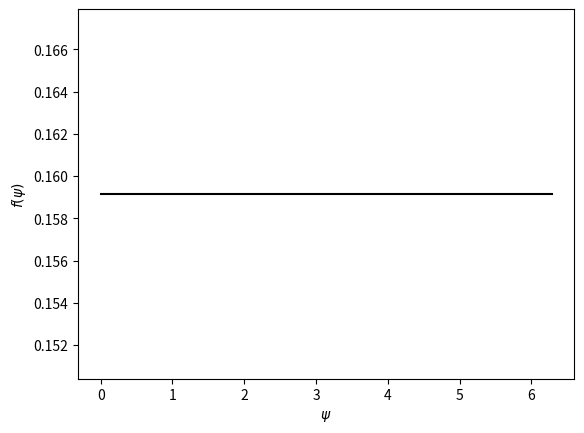
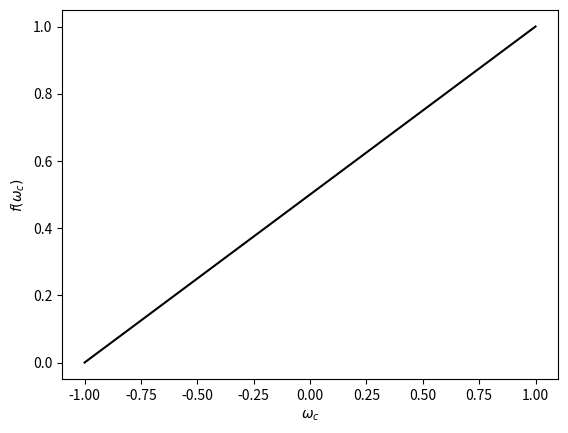

The matplotlib source for these figures, in order:
import numpy as np
import matplotlib.pyplot as plt


def f1(w, psi):
    return (1 / (2)) * (1 + w)


def f2(w, psi):
    """Technically not correct, but produces proper pdf."""
    return (1 / (2*np.pi)) * (1 + w)


fig = plt.figure(0)
ax = fig.add_subplot(111)
ax.set_xlabel('$\psi$')
ax.set_ylabel('$f(\psi)$')

w = np.zeros(100)
psi = np.linspace(0, 2*np.pi, 100)
ax.plot(psi, f2(w, psi), color='k')


fig = plt.figure(1)
ax = fig.add_subplot(111)
ax.set_xlabel('$\omega_c$')
ax.set_ylabel('$f(\omega_c)$')

w = np.linspace(-1, 1, 100)
ax.plot(w, f1(w, psi), color='k')
